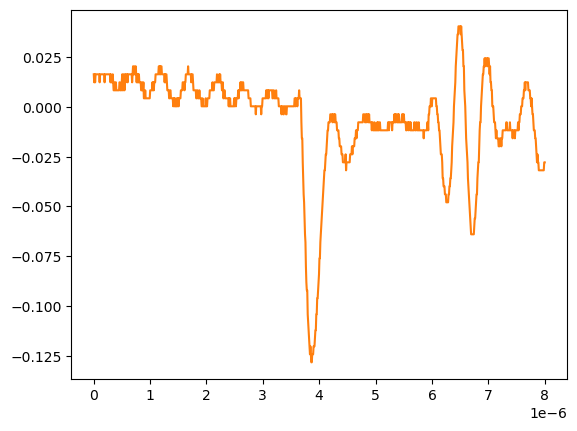

Data behind this chart, as committed beside it:
# KEYSIGHT TECHNOLOGIES, MSO-X 3024T, MY58262555, 07.30.2019051434
# time, 1
# 2024-09-12 15:46:59.010714
0.000000000000000000e+00, 1.634170000000000067e-02
8.008008008008007187e-09, 1.232160000000000026e-02
1.601601601601601437e-08, 1.634170000000000067e-02
2.402402402402402322e-08, 1.232160000000000026e-02
3.203203203203202875e-08, 1.634170000000000067e-02
4.004004004004003428e-08, 1.634170000000000067e-02
4.804804804804804643e-08, 1.634170000000000067e-02
5.605605605605605196e-08, 1.634170000000000067e-02
6.406406406406405750e-08, 1.634170000000000067e-02
7.207207207207206965e-08, 1.634170000000000067e-02
8.008008008008006856e-08, 1.634170000000000067e-02
8.808808808808808071e-08, 1.634170000000000067e-02
9.609609609609609286e-08, 1.634170000000000067e-02
1.041041041041040918e-07, 1.232160000000000026e-02
1.121121121121121039e-07, 1.634170000000000067e-02
1.201201201201201028e-07, 1.634170000000000067e-02
1.281281281281281150e-07, 1.634170000000000067e-02
1.361361361361361271e-07, 1.634170000000000067e-02
1.441441441441441393e-07, 1.634170000000000067e-02
1.521521521521521250e-07, 1.634170000000000067e-02
1.601601601601601371e-07, 1.634170000000000067e-02
1.681681681681681493e-07, 1.634170000000000067e-02
1.761761761761761614e-07, 1.634170000000000067e-02
1.841841841841841736e-07, 1.634170000000000067e-02
1.921921921921921857e-07, 1.232160000000000026e-02
2.002002002002001714e-07, 1.634170000000000067e-02
2.082082082082081836e-07, 1.634170000000000067e-02
2.162162162162161957e-07, 1.634170000000000067e-02
2.242242242242242079e-07, 1.634170000000000067e-02
2.322322322322322200e-07, 1.634170000000000067e-02
2.402402402402402057e-07, 1.634170000000000067e-02
2.482482482482482178e-07, 1.634170000000000067e-02
2.562562562562562300e-07, 1.634170000000000067e-02
2.642642642642642421e-07, 1.634170000000000067e-02
2.722722722722722543e-07, 1.634170000000000067e-02
2.802802802802802664e-07, 1.634170000000000067e-02
2.882882882882882786e-07, 1.634170000000000067e-02
2.962962962962962907e-07, 1.232160000000000026e-02
3.043043043043042499e-07, 1.634170000000000067e-02
3.123123123123122621e-07, 1.232160000000000026e-02
3.203203203203202742e-07, 1.232160000000000026e-02
3.283283283283282864e-07, 1.232160000000000026e-02
3.363363363363362985e-07, 1.634170000000000067e-02
3.443443443443443107e-07, 1.232160000000000026e-02
3.523523523523523228e-07, 8.301499999999999851e-03
3.603603603603603350e-07, 8.301499999999999851e-03
3.683683683683683471e-07, 1.232160000000000026e-02
3.763763763763763593e-07, 8.301499999999999851e-03
3.843843843843843714e-07, 8.301499999999999851e-03
3.923923923923923307e-07, 1.232160000000000026e-02
4.004004004004003428e-07, 8.301499999999999851e-03
4.084084084084083550e-07, 8.301499999999999851e-03
4.164164164164163671e-07, 8.301499999999999851e-03
4.244244244244243793e-07, 8.301499999999999851e-03
4.324324324324323914e-07, 8.301499999999999851e-03
4.404404404404404036e-07, 8.301499999999999851e-03
4.484484484484484157e-07, 8.301499999999999851e-03
4.564564564564564279e-07, 1.232160000000000026e-02
... 942 more rows
